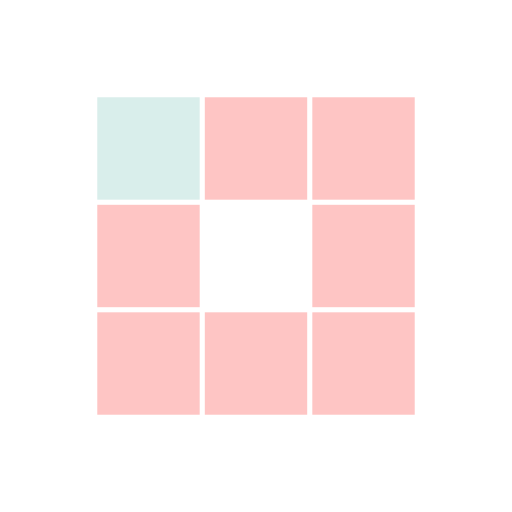
t = 0.00 s
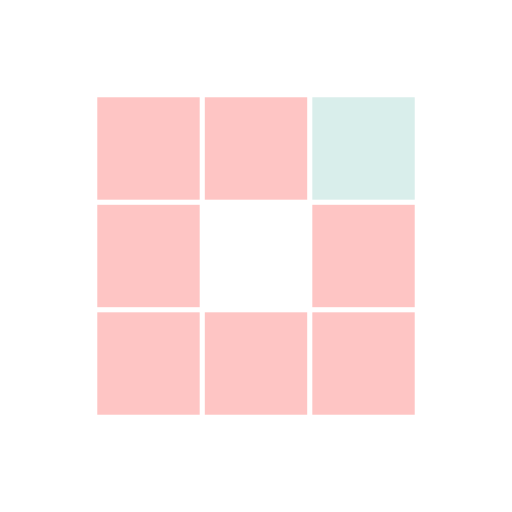
t = 0.63 s
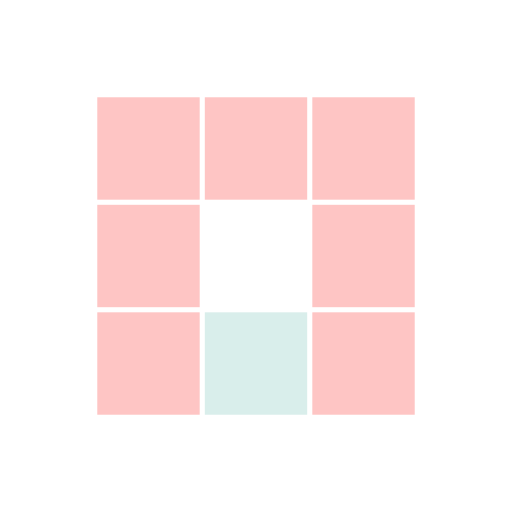
t = 1.25 s
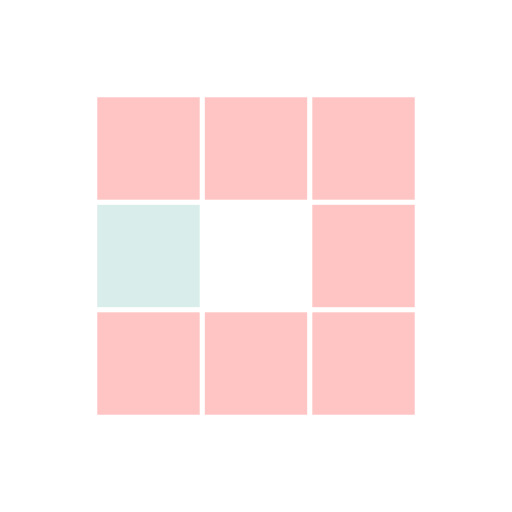
t = 1.88 s
t = 2.50 s: frame unchanged from t = 0.63 s, image omitted
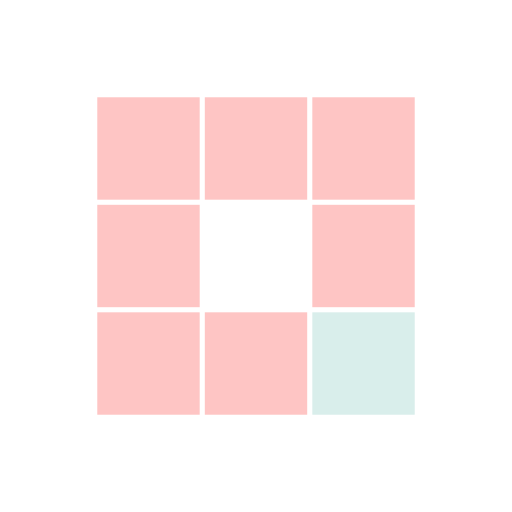
t = 3.06 s

The animated SVG that drew these frames (rendered in a browser with its animation timeline set to each time). Animation: 8 SMIL elements (animate=8); one cycle of 3.75 s, repeats indefinitely.

<?xml version="1.0" encoding="utf-8"?>
<svg xmlns="http://www.w3.org/2000/svg" xmlns:xlink="http://www.w3.org/1999/xlink" style="margin: auto; background: rgb(255, 255, 255); display: block; shape-rendering: auto;" width="200px" height="200px" viewBox="0 0 100 100" preserveAspectRatio="xMidYMid">
<rect x="19" y="19" width="20" height="20" fill="#fec5c4">
  <animate attributeName="fill" values="#d9eeeb;#fec5c4;#fec5c4" keyTimes="0;0.125;1" dur="2s" repeatCount="indefinite" begin="0s" calcMode="discrete"></animate>
</rect><rect x="40" y="19" width="20" height="20" fill="#fec5c4">
  <animate attributeName="fill" values="#d9eeeb;#fec5c4;#fec5c4" keyTimes="0;0.125;1" dur="2s" repeatCount="indefinite" begin="0.25s" calcMode="discrete"></animate>
</rect><rect x="61" y="19" width="20" height="20" fill="#fec5c4">
  <animate attributeName="fill" values="#d9eeeb;#fec5c4;#fec5c4" keyTimes="0;0.125;1" dur="2s" repeatCount="indefinite" begin="0.5s" calcMode="discrete"></animate>
</rect><rect x="19" y="40" width="20" height="20" fill="#fec5c4">
  <animate attributeName="fill" values="#d9eeeb;#fec5c4;#fec5c4" keyTimes="0;0.125;1" dur="2s" repeatCount="indefinite" begin="1.75s" calcMode="discrete"></animate>
</rect><rect x="61" y="40" width="20" height="20" fill="#fec5c4">
  <animate attributeName="fill" values="#d9eeeb;#fec5c4;#fec5c4" keyTimes="0;0.125;1" dur="2s" repeatCount="indefinite" begin="0.75s" calcMode="discrete"></animate>
</rect><rect x="19" y="61" width="20" height="20" fill="#fec5c4">
  <animate attributeName="fill" values="#d9eeeb;#fec5c4;#fec5c4" keyTimes="0;0.125;1" dur="2s" repeatCount="indefinite" begin="1.5s" calcMode="discrete"></animate>
</rect><rect x="40" y="61" width="20" height="20" fill="#fec5c4">
  <animate attributeName="fill" values="#d9eeeb;#fec5c4;#fec5c4" keyTimes="0;0.125;1" dur="2s" repeatCount="indefinite" begin="1.25s" calcMode="discrete"></animate>
</rect><rect x="61" y="61" width="20" height="20" fill="#fec5c4">
  <animate attributeName="fill" values="#d9eeeb;#fec5c4;#fec5c4" keyTimes="0;0.125;1" dur="2s" repeatCount="indefinite" begin="1s" calcMode="discrete"></animate>
</rect>
<!-- [ldio] generated by https://loading.io/ --></svg>